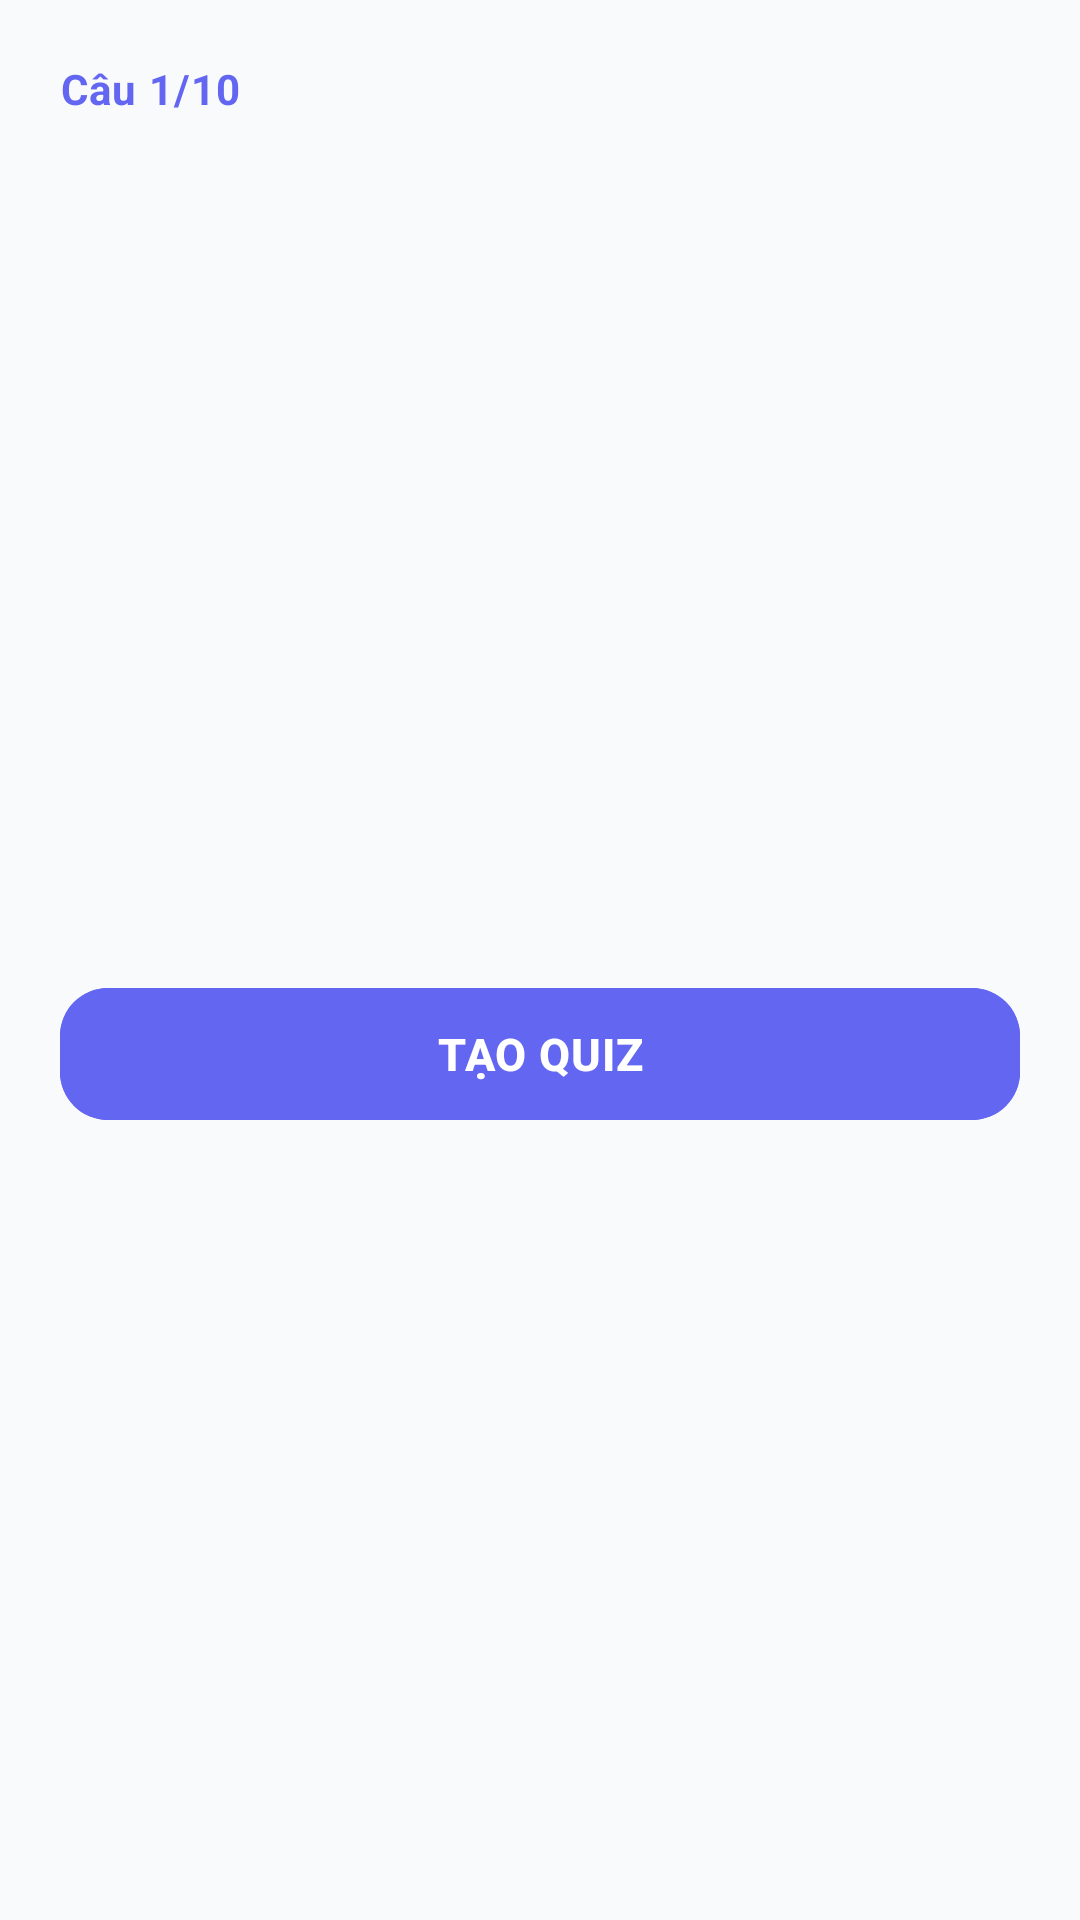

The Android layout XML behind this screen, and the referenced resources:
<!-- AndroidManifest.xml: application theme Theme.EduSummarize -->
<!-- res/layout/activity_quiz.xml -->
<?xml version="1.0" encoding="utf-8"?>
<LinearLayout xmlns:android="http://schemas.android.com/apk/res/android"
    xmlns:app="http://schemas.android.com/apk/res-auto"
    android:layout_width="match_parent"
    android:layout_height="match_parent"
    android:orientation="vertical"
    android:background="@color/background">

    
    <LinearLayout
        android:layout_width="match_parent"
        android:layout_height="wrap_content"
        android:orientation="vertical"
        android:padding="20dp"
        android:paddingBottom="12dp">

        <TextView
            android:id="@+id/tv_question_number"
            android:layout_width="wrap_content"
            android:layout_height="wrap_content"
            android:text="Câu 1/10"
            android:textSize="14sp"
            android:textStyle="bold"
            android:letterSpacing="0.03"
            android:textColor="@color/primary"
            android:layout_marginBottom="4dp" />

        <TextView
            android:id="@+id/tv_progress_text"
            android:layout_width="wrap_content"
            android:layout_height="wrap_content"
            android:text="0/10 câu đã trả lời"
            android:textSize="12sp"
            android:textColor="@color/text_secondary"
            android:visibility="gone" />

    </LinearLayout>

    
    <com.google.android.material.card.MaterialCardView
        android:id="@+id/card_navigation_bar"
        android:layout_width="match_parent"
        android:layout_height="wrap_content"
        app:cardCornerRadius="0dp"
        app:cardElevation="4dp"
        android:visibility="gone">

        <androidx.recyclerview.widget.RecyclerView
            android:id="@+id/rv_question_indicators"
            android:layout_width="match_parent"
            android:layout_height="wrap_content"
            android:orientation="horizontal"
            android:padding="12dp"
            android:clipToPadding="false" />

    </com.google.android.material.card.MaterialCardView>

    
    <FrameLayout
        android:layout_width="match_parent"
        android:layout_height="0dp"
        android:layout_weight="1"
        android:padding="20dp"
        android:paddingTop="12dp">

        <ProgressBar
            android:id="@+id/progress_loading"
            android:layout_width="wrap_content"
            android:layout_height="wrap_content"
            android:layout_gravity="center"
            android:indeterminateTint="@color/primary"
            android:visibility="gone" />

        <com.google.android.material.button.MaterialButton
            android:id="@+id/btn_generate_quiz"
            android:layout_width="match_parent"
            android:layout_height="56dp"
            android:layout_gravity="center"
            android:text="Tạo Quiz"
            android:textSize="15sp"
            android:textStyle="bold"
            android:letterSpacing="0.02"
            app:cornerRadius="16dp"
            app:elevation="4dp"
            android:stateListAnimator="@null"
            android:backgroundTint="@color/primary"
            android:visibility="visible" />

        <com.google.android.material.card.MaterialCardView
            android:id="@+id/card_quiz"
            android:layout_width="match_parent"
            android:layout_height="match_parent"
            app:cardCornerRadius="24dp"
            app:cardElevation="6dp"
            app:strokeWidth="0dp"
            android:visibility="gone">

            <ScrollView
                android:id="@+id/scroll_view_quiz"
                android:layout_width="match_parent"
                android:layout_height="match_parent">

                <LinearLayout
                    android:layout_width="match_parent"
                    android:layout_height="wrap_content"
                    android:orientation="vertical"
                    android:padding="28dp">

                    <TextView
                        android:id="@+id/tv_question"
                        android:layout_width="match_parent"
                        android:layout_height="wrap_content"
                        android:text="Câu hỏi sẽ hiển thị ở đây"
                        android:textSize="18sp"
                        android:textStyle="bold"
                        android:lineSpacingExtra="3dp"
                        android:textColor="@color/text_primary"
                        android:layout_marginBottom="28dp" />

                    <RadioGroup
                        android:id="@+id/radio_group_options"
                        android:layout_width="match_parent"
                        android:layout_height="wrap_content">

                        <RadioButton
                            android:id="@+id/radio_option_a"
                            android:layout_width="match_parent"
                            android:layout_height="wrap_content"
                            android:text="Option A"
                            android:textSize="15sp"
                            android:textColor="@color/text_primary"
                            android:padding="16dp"
                            android:background="?attr/selectableItemBackground"
                            android:layout_marginBottom="12dp" />

                        <RadioButton
                            android:id="@+id/radio_option_b"
                            android:layout_width="match_parent"
                            android:layout_height="wrap_content"
                            android:text="Option B"
                            android:textSize="15sp"
                            android:textColor="@color/text_primary"
                            android:padding="16dp"
                            android:background="?attr/selectableItemBackground"
                            android:layout_marginBottom="12dp" />

                        <RadioButton
                            android:id="@+id/radio_option_c"
                            android:layout_width="match_parent"
                            android:layout_height="wrap_content"
                            android:text="Option C"
                            android:textSize="15sp"
                            android:textColor="@color/text_primary"
                            android:padding="16dp"
                            android:background="?attr/selectableItemBackground"
                            android:layout_marginBottom="12dp" />

                        <RadioButton
                            android:id="@+id/radio_option_d"
                            android:layout_width="match_parent"
                            android:layout_height="wrap_content"
                            android:text="Option D"
                            android:textSize="15sp"
                            android:textColor="@color/text_primary"
                            android:padding="16dp"
                            android:background="?attr/selectableItemBackground" />

                    </RadioGroup>

                </LinearLayout>

            </ScrollView>

        </com.google.android.material.card.MaterialCardView>

    </FrameLayout>

    
    <LinearLayout
        android:id="@+id/layout_buttons"
        android:layout_width="match_parent"
        android:layout_height="wrap_content"
        android:orientation="horizontal"
        android:padding="20dp"
        android:paddingTop="12dp"
        android:visibility="gone">

        <com.google.android.material.button.MaterialButton
            android:id="@+id/btn_back"
            style="@style/Widget.MaterialComponents.Button.OutlinedButton"
            android:layout_width="0dp"
            android:layout_height="56dp"
            android:layout_weight="1"
            android:text="Quay lại"
            android:textSize="15sp"
            android:textStyle="bold"
            android:letterSpacing="0.02"
            app:cornerRadius="16dp"
            app:strokeColor="@color/primary"
            app:strokeWidth="2dp"
            android:layout_marginEnd="10dp" />

        <com.google.android.material.button.MaterialButton
            android:id="@+id/btn_next"
            android:layout_width="0dp"
            android:layout_height="56dp"
            android:layout_weight="1"
            android:text="Tiếp theo"
            android:textSize="15sp"
            android:textStyle="bold"
            android:letterSpacing="0.02"
            app:cornerRadius="16dp"
            app:elevation="4dp"
            android:stateListAnimator="@null"
            android:backgroundTint="@color/primary"
            android:layout_marginStart="10dp" />

    </LinearLayout>

</LinearLayout>
<!-- resources referenced by this layout -->
<resources>
  <color name="background">#F9FAFB</color>
  <color name="primary">#6366F1</color>
  <color name="text_primary">#1F2937</color>
  <color name="text_secondary">#6B7280</color>
  <style name="Theme.EduSummarize" parent="Theme.MaterialComponents.DayNight.DarkActionBar">
          <item name="colorPrimary">@color/primary</item>
          <item name="colorPrimaryDark">@color/primary_dark</item>
          <item name="colorAccent">@color/accent</item>
          <item name="android:statusBarColor">@color/primary_dark</item>
          <item name="android:navigationBarColor">@color/white</item>
          <item name="android:windowBackground">@color/background</item>
          <item name="android:textColorPrimary">@color/text_primary</item>
          <item name="android:textColorSecondary">@color/text_secondary</item>
          <item name="colorSurface">@color/surface</item>
          <item name="colorOnSurface">@color/text_primary</item>
          <item name="android:colorBackground">@color/background</item>
  
          
          <item name="materialButtonStyle">@style/Widget.App.Button</item>
      </style>
  <color name="primary_dark">#4F46E5</color>
  <color name="accent">#EC4899</color>
  <color name="white">#FFFFFF</color>
  <color name="surface">#FFFFFF</color>
  <style name="Widget.App.Button" parent="Widget.MaterialComponents.Button">
          <item name="cornerRadius">16dp</item>
          <item name="android:letterSpacing">0.02</item>
          <item name="android:textStyle">bold</item>
          <item name="elevation">4dp</item>
          <item name="android:stateListAnimator">@null</item>
      </style>
</resources>
